Photos from the image-classification dataset "parts" in the GitHub repository fkyEcam/computer-vision. Its 3 classes are: missing hole, scratch, stain.

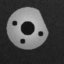
Label: missing hole

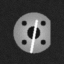
Label: scratch

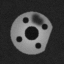
Label: stain

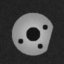
Label: missing hole

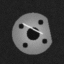
Label: scratch

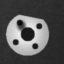
Label: stain
